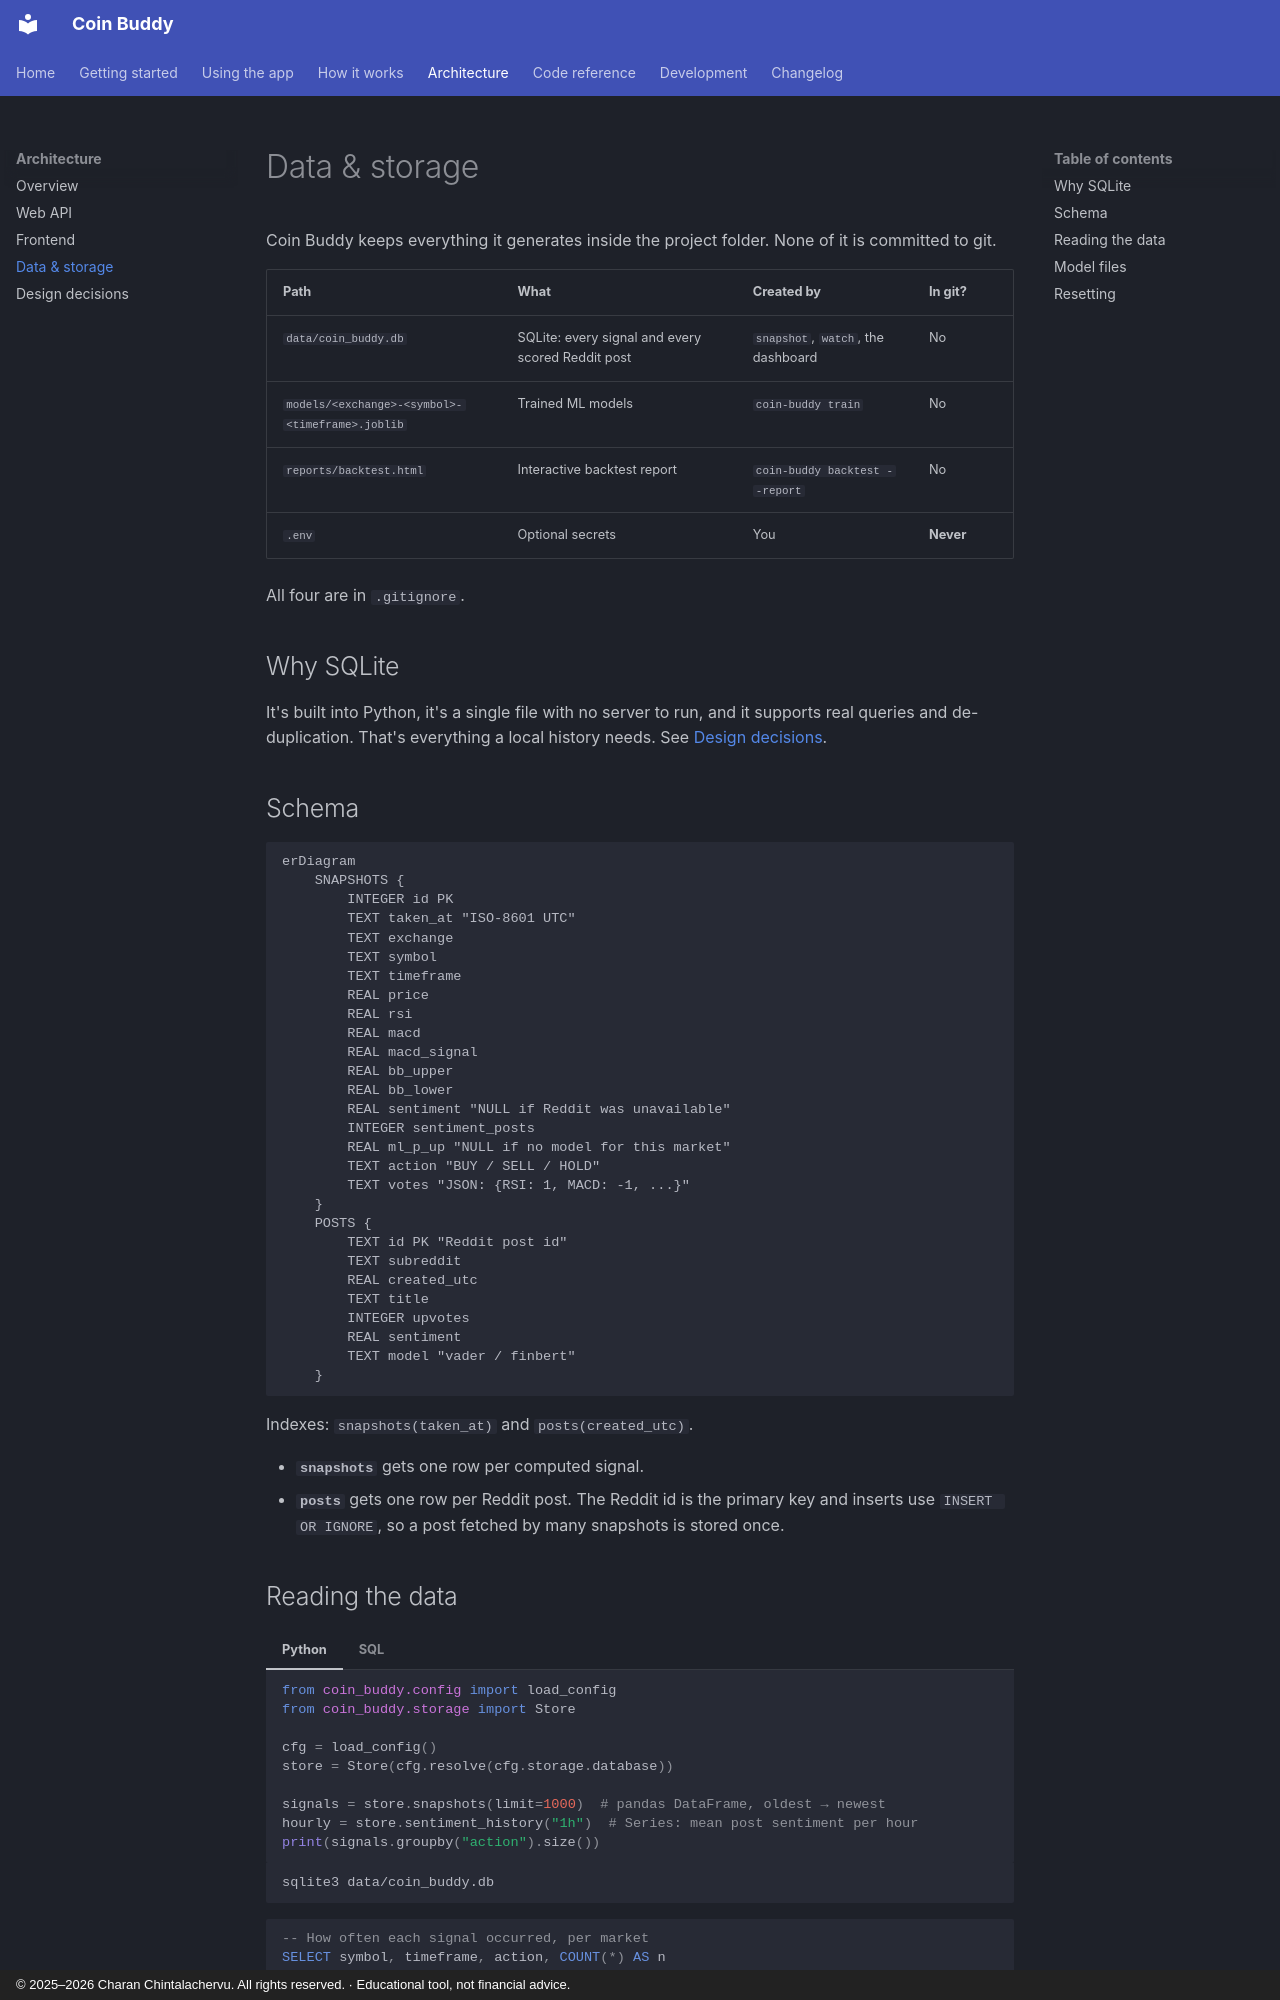

repository: CharanChintalachervu/CoinBuddy · page: architecture/storage/index.html · generator: mkdocs · copyright: © 2025–2026 Charan Chintalachervu. All rights reserved. · Educational tool, not financial advice.

# Data & storage

Coin Buddy keeps everything it generates inside the project folder. None of it is committed to git.

| Path | What | Created by | In git? |
|---|---|---|---|
| `data/coin_buddy.db` | SQLite: every signal and every scored Reddit post | `snapshot`, `watch`, the dashboard | No |
| `models/<exchange>-<symbol>-<timeframe>.joblib` | Trained ML models | `coin-buddy train` | No |
| `reports/backtest.html` | Interactive backtest report | `coin-buddy backtest --report` | No |
| `.env` | Optional secrets | You | **Never** |

All four are in `.gitignore`.

## Why SQLite

It's built into Python, it's a single file with no server to run, and it supports real queries and de-duplication. That's everything a local history needs. See [Design decisions](../DESIGN.md#7-storage-sqlite).

## Schema

```mermaid
erDiagram
    SNAPSHOTS {
        INTEGER id PK
        TEXT taken_at "ISO-8601 UTC"
        TEXT exchange
        TEXT symbol
        TEXT timeframe
        REAL price
        REAL rsi
        REAL macd
        REAL macd_signal
        REAL bb_upper
        REAL bb_lower
        REAL sentiment "NULL if Reddit was unavailable"
        INTEGER sentiment_posts
        REAL ml_p_up "NULL if no model for this market"
        TEXT action "BUY / SELL / HOLD"
        TEXT votes "JSON: {RSI: 1, MACD: -1, ...}"
    }
    POSTS {
        TEXT id PK "Reddit post id"
        TEXT subreddit
        REAL created_utc
        TEXT title
        INTEGER upvotes
        REAL sentiment
        TEXT model "vader / finbert"
    }
```

Indexes: `snapshots(taken_at)` and `posts(created_utc)`.

- **`snapshots`** gets one row per computed signal.
- **`posts`** gets one row per Reddit post. The Reddit id is the primary key and inserts use `INSERT OR IGNORE`, so a post fetched by many snapshots is stored once.
